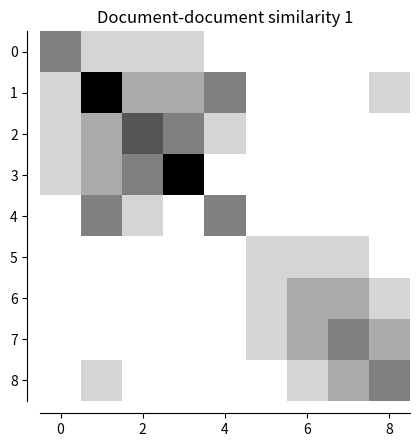
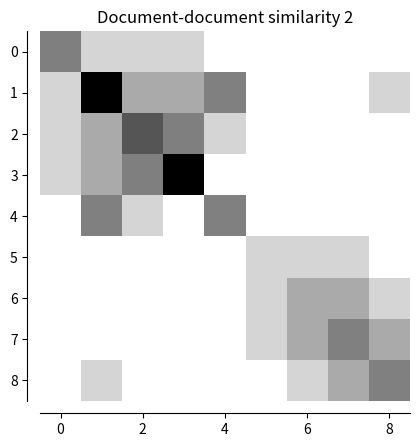
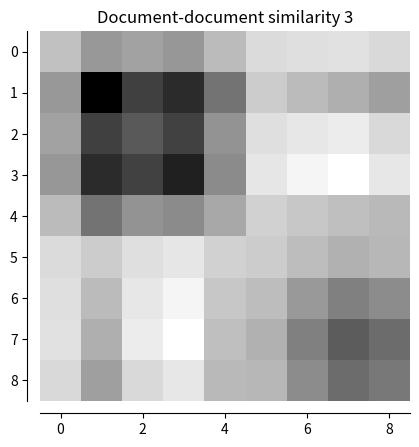
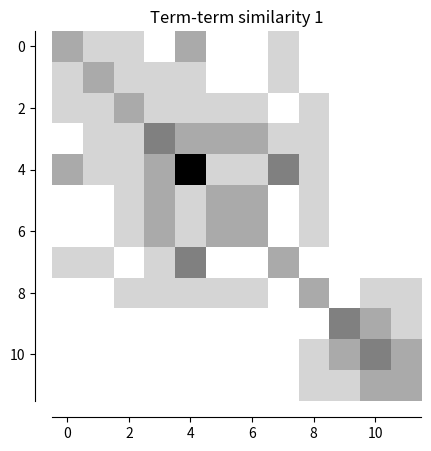
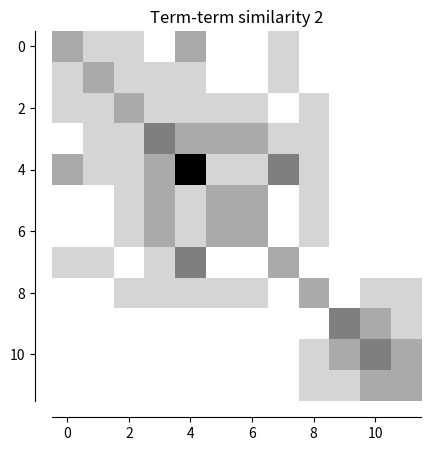
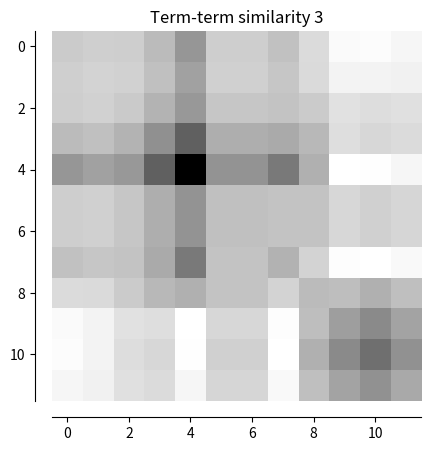

Python code for these plots, in order:
import numpy as np
import matplotlib.pyplot as plt

def matrix_string(matrix):
    m = matrix.tolist()
    result = []
    for row in m:
        result.append("\t".join([str(round(i, 3)) for i in row]))
    return "\n".join(result)

def plot_matrix(matrix, title):
    fig, ax = plt.subplots()
    
    dims = matrix.shape

    ax.imshow(matrix*-1, cmap=plt.cm.gray, interpolation='nearest')
    ax.set_title(title)

    # Move left and bottom spines outward by 10 points
    ax.spines['left'].set_position(('outward', dims[0]))
    ax.spines['bottom'].set_position(('outward', dims[1]))
    # Hide the right and top spines
    ax.spines['right'].set_visible(False)
    ax.spines['top'].set_visible(False)
    # Only show ticks on the left and bottom spines
    ax.yaxis.set_ticks_position('left')
    ax.xaxis.set_ticks_position('bottom')

    plt.show()
    

# Task 1
mat = np.matrix([[1, 0, 0, 1, 0, 0, 0, 0, 0],
        [1, 0, 1, 0, 0, 0, 0, 0, 0],
        [1, 1, 0, 0, 0, 0, 0, 0, 0],
        [0, 1, 1, 0, 1, 0, 0, 0, 0],
        [0, 1, 1, 2, 0, 0, 0, 0, 0],
        [0, 1, 0, 0, 1, 0, 0, 0, 0],
        [0, 1, 0, 0, 1, 0, 0, 0, 0],
        [0, 0, 1, 1, 0, 0, 0, 0, 0],
        [0, 1, 0, 0, 0, 0, 0, 0, 1],
        [0, 0, 0, 0, 0, 1, 1, 1, 0],
        [0, 0, 0, 0, 0, 0, 1, 1, 1],
        [0, 0, 0, 0, 0, 0, 0, 1, 1]])

dd1 = mat.T * mat
tt1 = mat * mat.T

# Task 2

t, s, d = np.linalg.svd(mat, full_matrices=0)
s = s * np.identity(9)

dd2 = (s * d).T * (s * d)
tt2 = (t * s) * (t * s).T

# Task 3

sp = s[[0, 1]][:, [0, 1]]
tp = t[:][:, [0, 1]]
dp = d[[0,1]][:]

dd3 = (sp * dp).T * (sp * dp)
tt3 = (tp * sp) * (tp * sp).T



plot_matrix(dd1, "Document-document similarity 1")
plot_matrix(dd2, "Document-document similarity 2")
plot_matrix(dd3, "Document-document similarity 3")

plot_matrix(tt1, "Term-term similarity 1")
plot_matrix(tt2, "Term-term similarity 2")
plot_matrix(tt3, "Term-term similarity 3")


# print("Task 1 - Document-docment")
# print(matrix_string(dd1))
# print("Task 1 - Term-term")
# print(matrix_string(tt1))
#
# print("Task 2 - Document-docment")
# print(matrix_string(dd2))
# print("Task 3 - Term-term")
# print(matrix_string(tt2))
#
print("Task 3 - Document-docment")
print(matrix_string(dd3))
print("Task 3 - Term-term")
print(matrix_string(tt3))